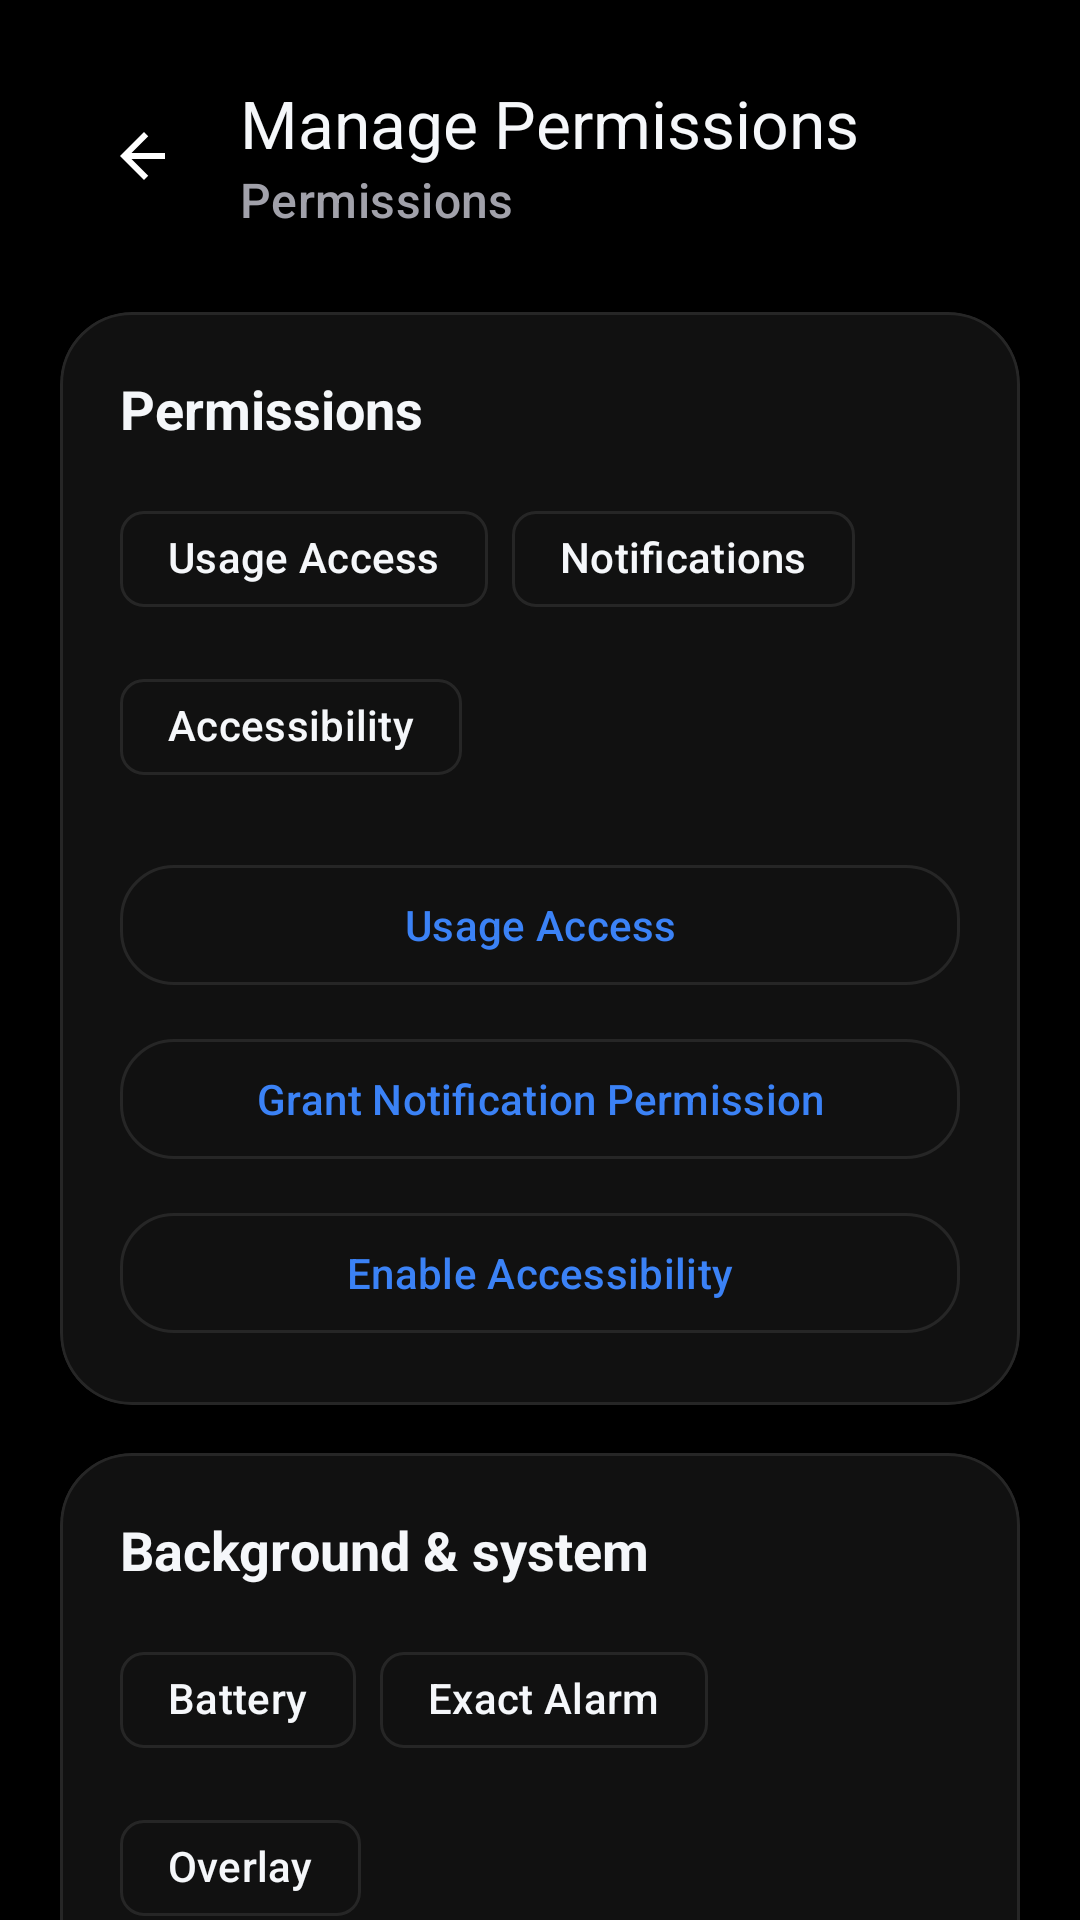

The Android layout XML behind this screen, and the referenced resources:
<!-- AndroidManifest.xml: application theme Theme.SecureScreen -->
<!-- res/layout/activity_permissions.xml -->
<?xml version="1.0" encoding="utf-8"?>
<androidx.core.widget.NestedScrollView xmlns:android="http://schemas.android.com/apk/res/android"
    xmlns:app="http://schemas.android.com/apk/res-auto"
    xmlns:tools="http://schemas.android.com/tools"
    android:layout_width="match_parent"
    android:layout_height="match_parent"
    android:background="@color/amoled_black"
    android:fillViewport="true"
    android:overScrollMode="never"
    tools:context=".ui.permissions.PermissionsActivity">

    <LinearLayout
        android:layout_width="match_parent"
        android:layout_height="wrap_content"
        android:orientation="vertical"
        android:paddingStart="20dp"
        android:paddingTop="16dp"
        android:paddingEnd="20dp"
        android:paddingBottom="24dp">

        <com.google.android.material.appbar.MaterialToolbar
            android:id="@+id/topAppBar"
            android:layout_width="match_parent"
            android:layout_height="wrap_content"
            android:background="@android:color/transparent"
            android:minHeight="72dp"
            app:navigationIcon="@drawable/ic_arrow_back_24"
            app:title="@string/manage_permissions"
            app:subtitle="@string/permissions_summary"
            app:titleTextColor="@color/text_primary"
            app:subtitleTextColor="@color/text_secondary" />

        <com.google.android.material.card.MaterialCardView
            android:layout_width="match_parent"
            android:layout_height="wrap_content"
            android:layout_marginTop="16dp"
            app:cardBackgroundColor="@color/surface_container"
            app:cardCornerRadius="24dp"
            app:cardElevation="0dp"
            app:strokeColor="@color/surface_border"
            app:strokeWidth="1dp">

            <LinearLayout
                android:layout_width="match_parent"
                android:layout_height="wrap_content"
                android:orientation="vertical"
                android:padding="20dp">

                <TextView
                    android:layout_width="wrap_content"
                    android:layout_height="wrap_content"
                    android:text="@string/permissions_details_label"
                    android:textColor="@color/text_primary"
                    android:textSize="18sp"
                    android:textStyle="bold" />

                <com.google.android.material.chip.ChipGroup
                    android:id="@+id/runtimePermissionChipGroup"
                    android:layout_width="match_parent"
                    android:layout_height="wrap_content"
                    android:layout_marginTop="14dp"
                    app:chipSpacingHorizontal="8dp"
                    app:chipSpacingVertical="8dp"
                    app:singleLine="false">

                    <com.google.android.material.chip.Chip
                        android:id="@+id/usageAccessChip"
                        style="@style/Widget.Material3.Chip.Assist"
                        android:layout_width="wrap_content"
                        android:layout_height="wrap_content"
                        android:text="Usage Access" />

                    <com.google.android.material.chip.Chip
                        android:id="@+id/notificationChip"
                        style="@style/Widget.Material3.Chip.Assist"
                        android:layout_width="wrap_content"
                        android:layout_height="wrap_content"
                        android:text="Notifications" />

                    <com.google.android.material.chip.Chip
                        android:id="@+id/accessibilityChip"
                        style="@style/Widget.Material3.Chip.Assist"
                        android:layout_width="wrap_content"
                        android:layout_height="wrap_content"
                        android:text="Accessibility" />
                </com.google.android.material.chip.ChipGroup>

                <com.google.android.material.button.MaterialButton
                    android:id="@+id/grantUsageAccessButton"
                    style="@style/Widget.Material3.Button.OutlinedButton"
                    android:layout_width="match_parent"
                    android:layout_height="wrap_content"
                    android:layout_marginTop="18dp"
                    android:minHeight="48dp"
                    android:text="@string/grant_usage_access_short"
                    android:textAllCaps="false"
                    app:cornerRadius="18dp" />

                <com.google.android.material.button.MaterialButton
                    android:id="@+id/grantNotificationPermissionButton"
                    style="@style/Widget.Material3.Button.OutlinedButton"
                    android:layout_width="match_parent"
                    android:layout_height="wrap_content"
                    android:layout_marginTop="10dp"
                    android:minHeight="48dp"
                    android:text="Grant Notification Permission"
                    android:textAllCaps="false"
                    app:cornerRadius="18dp" />

                <com.google.android.material.button.MaterialButton
                    android:id="@+id/grantAccessibilityPermissionButton"
                    style="@style/Widget.Material3.Button.OutlinedButton"
                    android:layout_width="match_parent"
                    android:layout_height="wrap_content"
                    android:layout_marginTop="10dp"
                    android:minHeight="48dp"
                    android:text="Enable Accessibility"
                    android:textAllCaps="false"
                    app:cornerRadius="18dp" />
            </LinearLayout>
        </com.google.android.material.card.MaterialCardView>

        <com.google.android.material.card.MaterialCardView
            android:layout_width="match_parent"
            android:layout_height="wrap_content"
            android:layout_marginTop="16dp"
            app:cardBackgroundColor="@color/surface_container"
            app:cardCornerRadius="24dp"
            app:cardElevation="0dp"
            app:strokeColor="@color/surface_border"
            app:strokeWidth="1dp">

            <LinearLayout
                android:layout_width="match_parent"
                android:layout_height="wrap_content"
                android:orientation="vertical"
                android:padding="20dp">

                <TextView
                    android:layout_width="wrap_content"
                    android:layout_height="wrap_content"
                    android:text="Background &amp; system"
                    android:textColor="@color/text_primary"
                    android:textSize="18sp"
                    android:textStyle="bold" />

                <com.google.android.material.chip.ChipGroup
                    android:id="@+id/backgroundPermissionChipGroup"
                    android:layout_width="match_parent"
                    android:layout_height="wrap_content"
                    android:layout_marginTop="14dp"
                    app:chipSpacingHorizontal="8dp"
                    app:chipSpacingVertical="8dp"
                    app:singleLine="false">

                    <com.google.android.material.chip.Chip
                        android:id="@+id/batteryOptimizationChip"
                        style="@style/Widget.Material3.Chip.Assist"
                        android:layout_width="wrap_content"
                        android:layout_height="wrap_content"
                        android:text="Battery" />

                    <com.google.android.material.chip.Chip
                        android:id="@+id/exactAlarmChip"
                        style="@style/Widget.Material3.Chip.Assist"
                        android:layout_width="wrap_content"
                        android:layout_height="wrap_content"
                        android:text="Exact Alarm" />

                    <com.google.android.material.chip.Chip
                        android:id="@+id/overlayChip"
                        style="@style/Widget.Material3.Chip.Assist"
                        android:layout_width="wrap_content"
                        android:layout_height="wrap_content"
                        android:text="Overlay" />
                </com.google.android.material.chip.ChipGroup>

                <com.google.android.material.button.MaterialButton
                    android:id="@+id/grantOverlayPermissionButton"
                    style="@style/Widget.Material3.Button.OutlinedButton"
                    android:layout_width="match_parent"
                    android:layout_height="wrap_content"
                    android:layout_marginTop="18dp"
                    android:minHeight="48dp"
                    android:text="@string/grant_overlay_permission"
                    android:textAllCaps="false"
                    app:cornerRadius="18dp" />

                <com.google.android.material.button.MaterialButton
                    android:id="@+id/grantExactAlarmPermissionButton"
                    style="@style/Widget.Material3.Button.OutlinedButton"
                    android:layout_width="match_parent"
                    android:layout_height="wrap_content"
                    android:layout_marginTop="10dp"
                    android:minHeight="48dp"
                    android:text="Grant Exact Alarm Permission"
                    android:textAllCaps="false"
                    app:cornerRadius="18dp" />

                <com.google.android.material.button.MaterialButton
                    android:id="@+id/openBatteryOptimizationButton"
                    style="@style/Widget.Material3.Button.OutlinedButton"
                    android:layout_width="match_parent"
                    android:layout_height="wrap_content"
                    android:layout_marginTop="10dp"
                    android:minHeight="48dp"
                    android:text="@string/battery_optimization_guide_short"
                    android:textAllCaps="false"
                    app:cornerRadius="18dp" />

                <com.google.android.material.switchmaterial.SwitchMaterial
                    android:id="@+id/autoStartOnBootSwitch"
                    android:layout_width="match_parent"
                    android:layout_height="wrap_content"
                    android:layout_marginTop="16dp"
                    android:text="@string/auto_start_on_boot"
                    android:textColor="@color/text_primary"
                    app:thumbTint="@color/primary_blue"
                    app:trackTint="@color/surface_container_high" />
            </LinearLayout>
        </com.google.android.material.card.MaterialCardView>
    </LinearLayout>
</androidx.core.widget.NestedScrollView>
<!-- resources referenced by this layout -->
<resources>
  <color name="amoled_black">#FF000000</color>
  <color name="primary_blue">#FF3B82F6</color>
  <color name="surface_border">#FF262626</color>
  <color name="surface_container">#FF111111</color>
  <color name="surface_container_high">#FF171717</color>
  <color name="text_primary">#FFF5F7FA</color>
  <color name="text_secondary">#FFA1A1AA</color>
  <!-- drawable ic_arrow_back_24 (drawable) -->
  <?xml version="1.0" encoding="utf-8"?>
  <vector xmlns:android="http://schemas.android.com/apk/res/android"
      android:width="24dp"
      android:height="24dp"
      android:viewportWidth="24"
      android:viewportHeight="24">
      <path
          android:fillColor="@android:color/white"
          android:pathData="M19,11H7.83l5.59,-5.59L12,4l-8,8 8,8 1.41,-1.41L7.83,13H19z" />
  </vector>
  <string name="auto_start_on_boot">Auto-start on boot</string>
  <string name="battery_optimization_guide_short">Battery Guide</string>
  <string name="grant_overlay_permission">Grant Overlay Permission</string>
  <string name="grant_usage_access_short">Usage Access</string>
  <string name="manage_permissions">Manage Permissions</string>
  <string name="permissions_details_label">Permissions</string>
  <string name="permissions_summary">Permissions</string>
  <style name="Theme.SecureScreen" parent="Theme.Material3.DayNight.NoActionBar">
          <item name="colorPrimary">@color/primary_blue</item>
          <item name="colorOnPrimary">@color/amoled_black</item>
          <item name="colorPrimaryContainer">@color/surface_container_high</item>
          <item name="colorOnPrimaryContainer">@color/text_primary</item>
          <item name="colorSecondary">@color/accent_green</item>
          <item name="colorOnSecondary">@color/amoled_black</item>
          <item name="colorTertiary">@color/warning_amber</item>
          <item name="colorError">@color/error_red</item>
          <item name="colorSurface">@color/surface_container</item>
          <item name="colorSurfaceVariant">@color/surface_container_high</item>
          <item name="colorOnSurface">@color/text_primary</item>
          <item name="colorOnSurfaceVariant">@color/text_secondary</item>
          <item name="colorOutline">@color/surface_border</item>
          <item name="android:colorBackground">@color/amoled_black</item>
          <item name="android:textColorPrimary">@color/text_primary</item>
          <item name="android:textColorSecondary">@color/text_secondary</item>
          <item name="android:windowBackground">@color/amoled_black</item>
          <item name="android:statusBarColor">@color/amoled_black</item>
          <item name="android:navigationBarColor">@color/amoled_black</item>
          <item name="android:forceDarkAllowed">false</item>
      </style>
  <color name="accent_green">#FF10B981</color>
  <color name="warning_amber">#FFFBBF24</color>
  <color name="error_red">#FFFB7185</color>
</resources>
